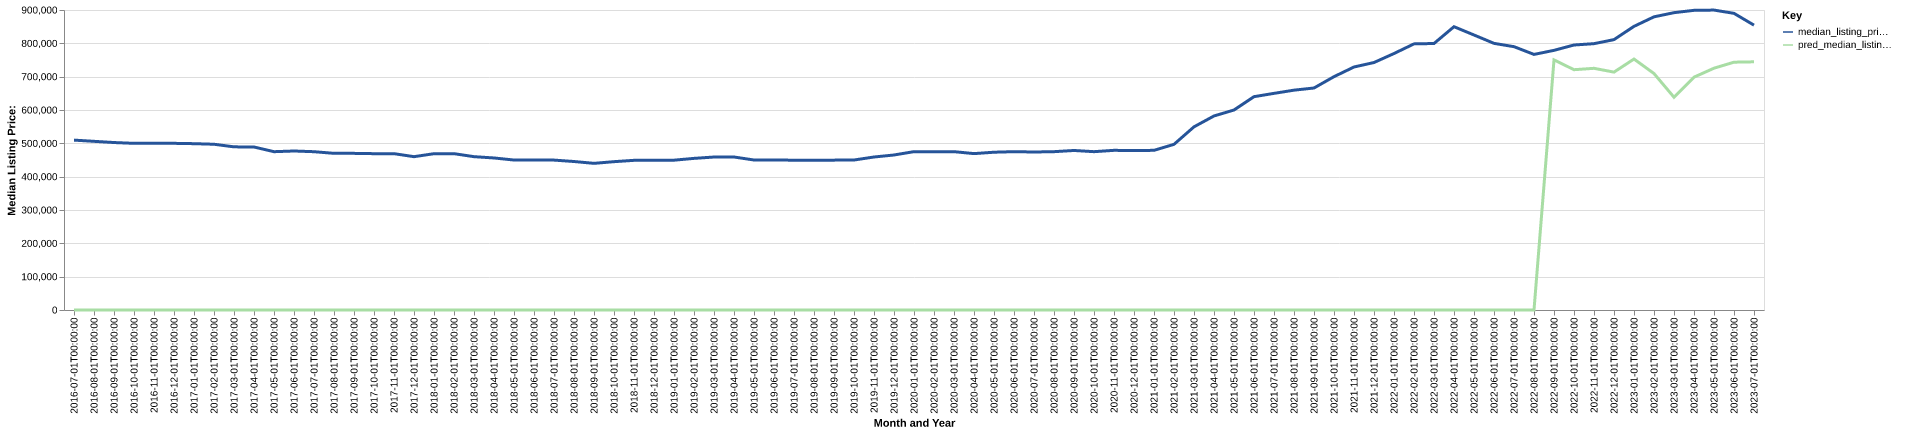

Data behind this chart, as committed beside it:
date, time_idx, median_listing_price, thirty_year_interest_rate_five, month, county_name, active_listing_count, median_days_on_market, pred_median_listing_price, month_year
2016-07-01, 0, 509650, 3.72, 7, collier, fl, 5695, 102.0, 0, Jul-2016
2016-08-01, 1, 506022, 3.73, 8, collier, fl, 5528, 112.0, 0, Aug-2016
2016-09-01, 2, 502400, 3.66, 9, collier, fl, 5529, 115.0, 0, Sep-2016
2016-10-01, 3, 499999, 3.64, 10, collier, fl, 5833, 109.0, 0, Oct-2016
2016-11-01, 4, 499999, 3.66, 11, collier, fl, 6340, 91.0, 0, Nov-2016
2016-12-01, 5, 499999, 3.48, 12, collier, fl, 6793, 88.0, 0, Dec-2016
2017-01-01, 6, 499000, 3.45, 1, collier, fl, 7345, 86.0, 0, Jan-2017
2017-02-01, 7, 497250, 3.5, 2, collier, fl, 7690, 85.0, 0, Feb-2017
2017-03-01, 8, 489450, 3.52, 3, collier, fl, 7700, 81.0, 0, Mar-2017
2017-04-01, 9, 489000, 4.03, 4, collier, fl, 7612, 86.0, 0, Apr-2017
2017-05-01, 10, 474950, 4.32, 5, collier, fl, 6718, 94.0, 0, May-2017
2017-06-01, 11, 477000, 4.2, 6, collier, fl, 6192, 101.0, 0, Jun-2017
2017-07-01, 12, 474900, 4.19, 7, collier, fl, 5914, 103.0, 0, Jul-2017
2017-08-01, 13, 469998, 4.3, 8, collier, fl, 5658, 108.0, 0, Aug-2017
2017-09-01, 14, 469900, 4.1, 9, collier, fl, 5465, 115.0, 0, Sep-2017
2017-10-01, 15, 469000, 4.05, 10, collier, fl, 5387, 120.0, 0, Oct-2017
2017-11-01, 16, 469000, 3.94, 11, collier, fl, 5765, 109.0, 0, Nov-2017
2017-12-01, 17, 460000, 4.03, 12, collier, fl, 6114, 103.0, 0, Dec-2017
2018-01-01, 18, 468900, 3.93, 1, collier, fl, 6385, 80.0, 0, Jan-2018
2018-02-01, 19, 469000, 3.83, 2, collier, fl, 6867, 75.0, 0, Feb-2018
2018-03-01, 20, 460000, 3.94, 3, collier, fl, 7090, 73.0, 0, Mar-2018
2018-04-01, 21, 456100, 3.95, 4, collier, fl, 6898, 81.0, 0, Apr-2018
2018-05-01, 22, 449900, 3.99, 5, collier, fl, 6574, 87.0, 0, May-2018
2018-06-01, 23, 449900, 4.15, 6, collier, fl, 6206, 96.0, 0, Jun-2018
2018-07-01, 24, 449700, 4.4, 7, collier, fl, 5894, 103.0, 0, Jul-2018
2018-08-01, 25, 445473, 4.46, 8, collier, fl, 5719, 106.0, 0, Aug-2018
2018-09-01, 26, 439950, 4.58, 9, collier, fl, 5649, 107.0, 0, Sep-2018
2018-10-01, 27, 445000, 4.66, 10, collier, fl, 6080, 99.0, 0, Oct-2018
2018-11-01, 28, 449000, 4.62, 11, collier, fl, 6595, 88.0, 0, Nov-2018
2018-12-01, 29, 449000, 4.54, 12, collier, fl, 6957, 86.0, 0, Dec-2018
2019-01-01, 30, 449450, 4.6, 1, collier, fl, 7385, 87.0, 0, Jan-2019
2019-02-01, 31, 454862, 4.72, 2, collier, fl, 7863, 85.0, 0, Feb-2019
2019-03-01, 32, 458914, 4.9, 3, collier, fl, 7821, 85.0, 0, Mar-2019
2019-04-01, 33, 458989, 4.94, 4, collier, fl, 7660, 88.0, 0, Apr-2019
2019-05-01, 34, 450000, 4.75, 5, collier, fl, 7113, 97.0, 0, May-2019
2019-06-01, 35, 450000, 4.51, 6, collier, fl, 6567, 102.0, 0, Jun-2019
2019-07-01, 36, 449450, 4.41, 7, collier, fl, 6108, 108.0, 0, Jul-2019
2019-08-01, 37, 449245, 4.41, 8, collier, fl, 5958, 109.0, 0, Aug-2019
2019-09-01, 38, 449614, 4.2, 9, collier, fl, 5878, 106.0, 0, Sep-2019
2019-10-01, 39, 449950, 4.14, 10, collier, fl, 5850, 102.0, 0, Oct-2019
2019-11-01, 40, 459000, 3.84, 11, collier, fl, 6017, 87.0, 0, Nov-2019
2019-12-01, 41, 465000, 3.81, 12, collier, fl, 6125, 85.0, 0, Dec-2019
2020-01-01, 42, 475000, 3.75, 1, collier, fl, 6087, 87.0, 0, Jan-2020
2020-02-01, 43, 475000, 3.73, 2, collier, fl, 6203, 86.0, 0, Feb-2020
2020-03-01, 44, 475000, 3.78, 3, collier, fl, 6160, 80.0, 0, Mar-2020
2020-04-01, 45, 469160, 3.75, 4, collier, fl, 5994, 90.0, 0, Apr-2020
2020-05-01, 46, 473345, 3.74, 5, collier, fl, 5683, 99.0, 0, May-2020
2020-06-01, 47, 475000, 3.72, 6, collier, fl, 5341, 107.0, 0, Jun-2020
2020-07-01, 48, 474000, 3.49, 7, collier, fl, 4927, 106.0, 0, Jul-2020
2020-08-01, 49, 475000, 3.65, 8, collier, fl, 4621, 94.0, 0, Aug-2020
2020-09-01, 50, 478579, 3.33, 9, collier, fl, 4314, 94.0, 0, Sep-2020
2020-10-01, 51, 475000, 3.28, 10, collier, fl, 4156, 83.0, 0, Oct-2020
2020-11-01, 52, 479000, 3.21, 11, collier, fl, 3915, 74.0, 0, Nov-2020
2020-12-01, 53, 478303, 3.07, 12, collier, fl, 3638, 74.0, 0, Dec-2020
2021-01-01, 54, 479000, 2.99, 1, collier, fl, 3192, 73.0, 0, Jan-2021
2021-02-01, 55, 497000, 2.93, 2, collier, fl, 2416, 60.0, 0, Feb-2021
2021-03-01, 56, 549500, 2.88, 3, collier, fl, 1796, 49.0, 0, Mar-2021
2021-04-01, 57, 582100, 2.84, 4, collier, fl, 1491, 44.0, 0, Apr-2021
2021-05-01, 58, 600000, 2.71, 5, collier, fl, 1263, 43.0, 0, May-2021
2021-06-01, 59, 640000, 2.79, 6, collier, fl, 1232, 44.0, 0, Jun-2021
... 25 more rows
